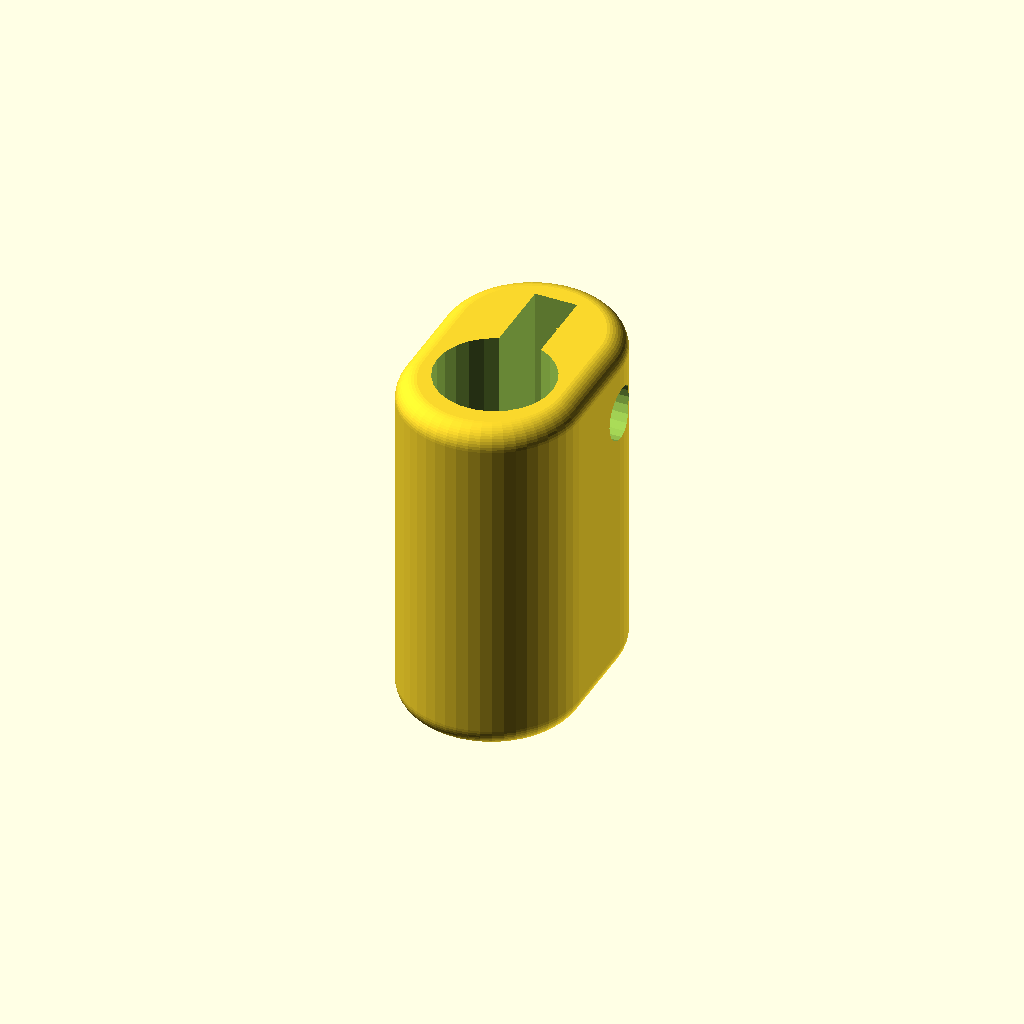
Cell 1: the model at its default parameters.
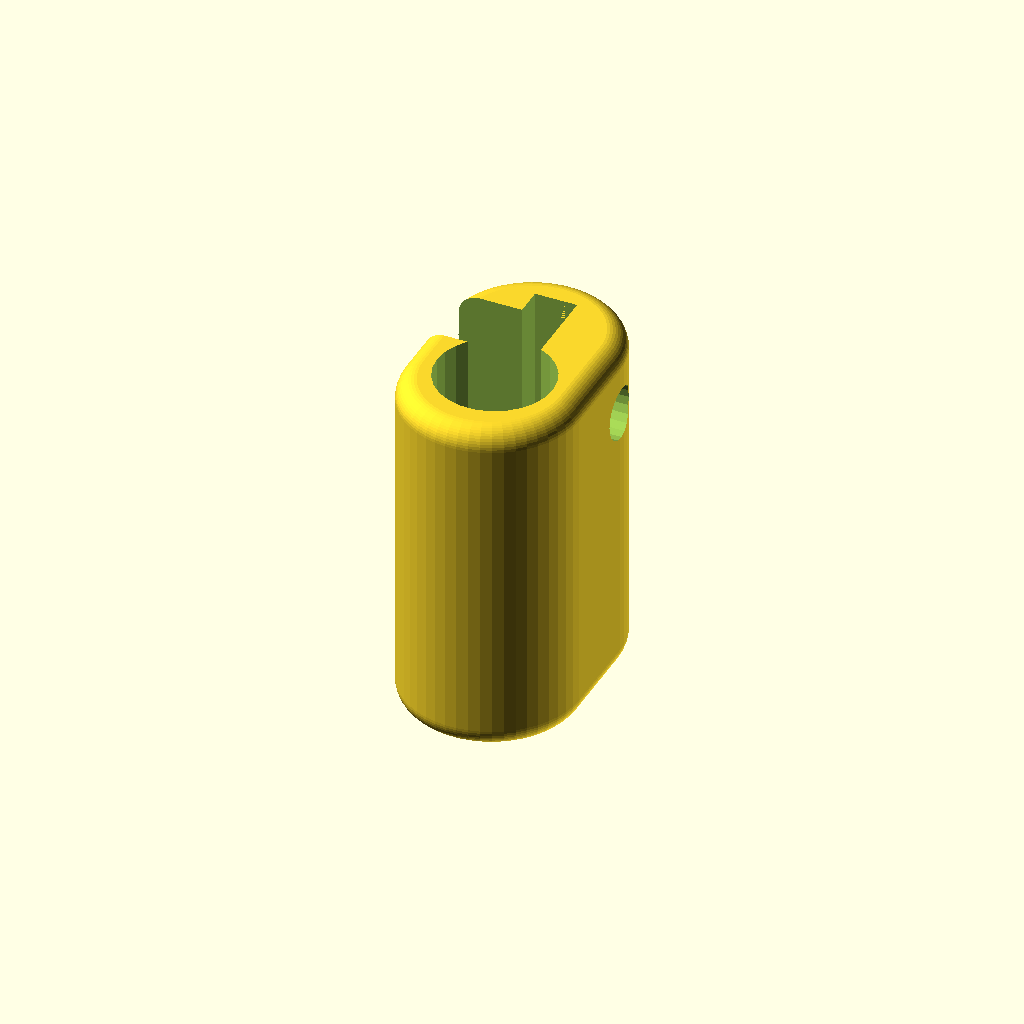
Cell 2: the same model with cutaway = 1.
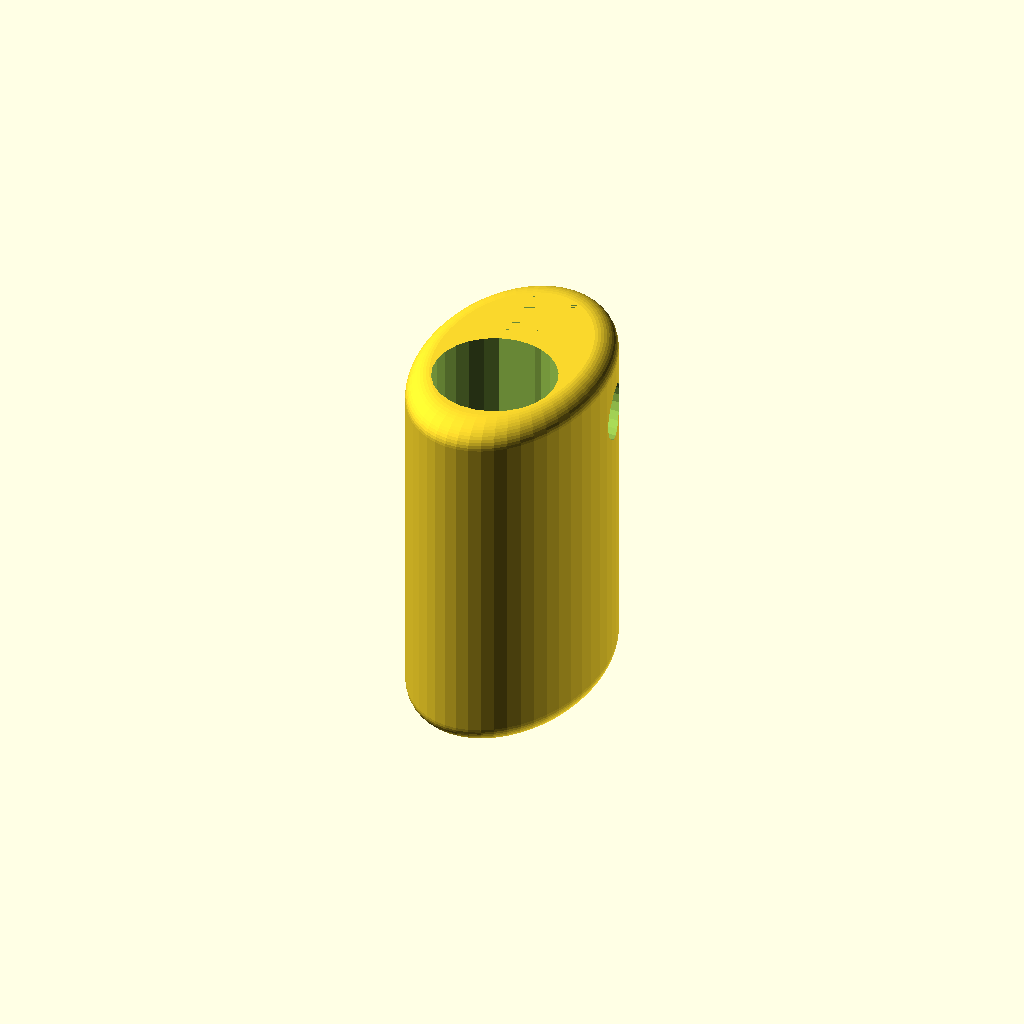
Cell 3 — oval_body set to 1, the other parameters unchanged.
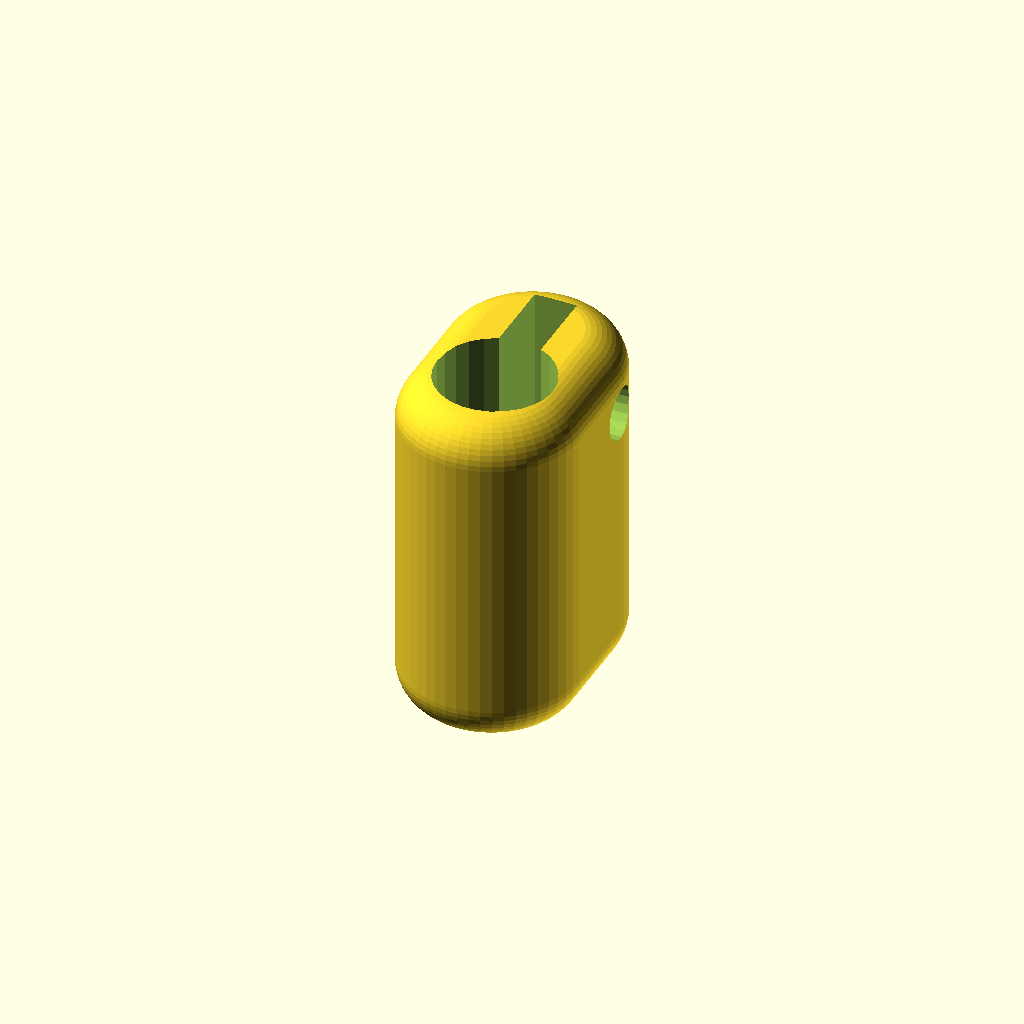
Cell 4: the same model with Corner_radius = 6.
All cells are drawn from one camera (rotation 55°, 0°, 25°, orthographic, colour scheme Cornfield), so only the parameter changes between them.
OpenSCAD source file inputs/thingiverse/files/thing-2671389/files/lock-core-holder.scad:


/* [Options] */

//add cavidy for nut?
nut_hole = 1; //[0:no,1:yes]
//add cutaway?
cutaway = 0; //[0:no,1:yes]
//screw head counter bore size.  0 for no counterbore
screw_head_counterbore = 7.5;
//make body oval
oval_body = 0; //[0:no,1:yes]

/* [Shape] */

// smooth corner radius
Corner_radius = 3;
// 
Overall_width = 25;
// 
Overall_height = 25*1.5;
// overall depth
depth = 50;

/* [Hidden] */

tap_hole_632 = 2.95;

rad = Corner_radius;
wid = Overall_width;
height = Overall_height;

//make right side up for printing
translate([0,0,depth])
rotate([0,180,0])
difference(){
    //body
    if (oval_body){
        union() {
            translate ([0,0,depth/2 ])
            resize([wid,height,depth])
            hull(){
                for( zz = [depth/2-rad,-(depth/2-rad)] ){
                    translate([0,0,zz])
                    torus(wid,rad,$fn=50); 
                } 
            }
        }
    } else {
        hull(){
            translate([0,height/2-wid/2,+rad])
            torus(wid,rad,$fn=50);
            translate([0,-(height/2-wid/2),+rad])
            torus(wid,rad,$fn=50);            
            translate([0,height/2-wid/2,+depth-rad])
            torus(wid,rad,$fn=50);
            translate([0,-(height/2-wid/2),+depth-rad])
            torus(wid,rad,$fn=50);
            
        }
    }
    
    
    // lock core hole
    core(d=16.5,oah=27,w=6,depth = 33);


    //cutaway viewing hole
    if (cutaway){
        translate([0,0,-0.1])
        cube([30,27/2-4,24.1]);
    }

    //set screw hole, 6-32
    translate([0,27/4,10])
    rotate([0,-90,0])
    union(){
        cylinder(d=tap_hole_632,h=30,$fn=20);
        //counterbore
        translate([0,0,wid/2-4.4])
        cylinder(d=screw_head_counterbore,h=10,$fn=20);
        if(nut_hole){
            //hexagon, d=9.2 makes a nice interference fit
            cylinder(d=9.4,h=6,$fn=6); 
            cylinder(d=tap_hole_632+1,h=30,$fn=20);
        }
    }
}


module torus(od,r){
    rotate_extrude(angle=360){
        translate([od/2-r,0,0])
        circle(r=r);
    }
}

module core(d,oah,w,depth){
    translate([0,d/2-oah/2,0])
    cylinder(d=d,h=depth);
    
    //add another 2mm of clearance at the back to allow to spin freely
    translate([0,d/2-oah/2,-2])
    cylinder(d=d,h=depth);
    translate([-w/2,0,0])
    cube([w,oah/2,depth-7]);
    
}
Customizer parameters (derived from the source; name, type, default, range or options):
nut_hole: number, default 1, options 0, 1
cutaway: number, default 0, options 0, 1
screw_head_counterbore: number, default 7.5
oval_body: number, default 0, options 0, 1
Corner_radius: number, default 3
Overall_width: number, default 25
depth: number, default 50
